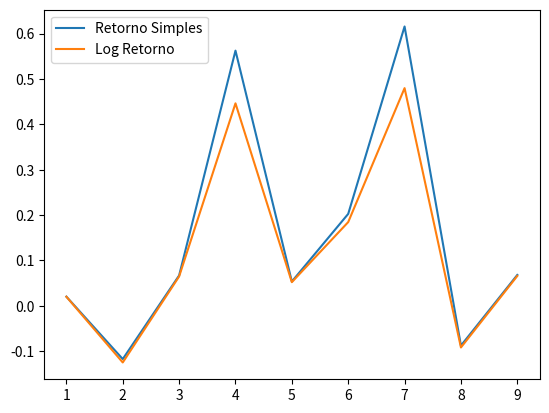

Reproduce this figure in Python. (Note: this script raises an exception after producing the figure.)
import pandas as pd
import numpy as np
import matplotlib.pyplot as plt
from pathlib import Path

precos = pd.Series([100, 102, 90, 96, 150, 158, 190, 307, 280, 299])
print(precos.to_string())

retorno_simples = precos.pct_change()

log_retorno = np.log(precos / precos.shift(1))

plt.plot(retorno_simples.index, retorno_simples.values, label='Retorno Simples')
plt.plot(log_retorno.index, log_retorno.values, label='Log Retorno')
plt.legend()

#salva o gráfico em outputs/retornos.png
output_dir = Path(__file__).resolve().parent / "outputs"
output_dir.mkdir(parents=True, exist_ok=True)
output_file = output_dir / "retornos.png"
plt.savefig(output_file, dpi=150, bbox_inches="tight")
print(f"Gráfico salvo em: {output_file}")
